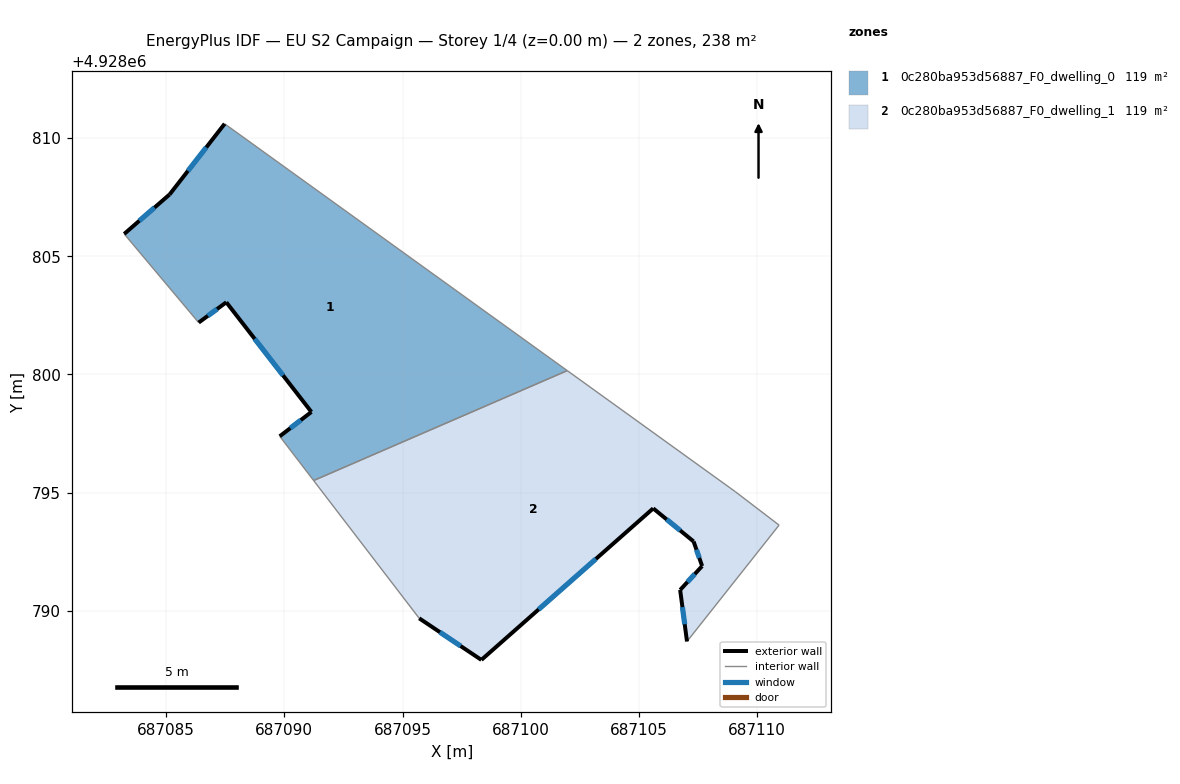
=== STOREY PLAN SPEC (per zone: floor XY polygon, exterior-wall plan segments, windows/doors) ===
zone 1: 0c280ba953d56887_F0_dwelling_0  (119.2 m²)
  floor: (687101.97, 4928800.16) (687091.24, 4928795.51) (687089.81, 4928797.38) (687091.15, 4928798.41) (687087.55, 4928803.05) (687086.38, 4928802.19) (687083.22, 4928805.94) (687085.15, 4928807.61) (687087.47, 4928810.60)
  exterior wall: (687087.55, 4928803.05) – (687091.15, 4928798.41)  [5.9 m]
    window: (687088.74, 4928801.51) – (687089.95, 4928799.96)  [2.0 m²]
  exterior wall: (687086.38, 4928802.19) – (687087.55, 4928803.05)  [1.5 m]
    window: (687086.76, 4928802.48) – (687087.16, 4928802.77)  [0.5 m²]
  exterior wall: (687085.15, 4928807.61) – (687083.22, 4928805.94)  [2.5 m]
    window: (687084.51, 4928807.06) – (687083.86, 4928806.50)  [0.8 m²]
  exterior wall: (687087.47, 4928810.60) – (687085.15, 4928807.61)  [3.8 m]
    window: (687086.70, 4928809.61) – (687085.92, 4928808.61)  [1.3 m²]
  exterior wall: (687091.15, 4928798.41) – (687089.81, 4928797.38)  [1.7 m]
    window: (687090.70, 4928798.07) – (687090.25, 4928797.73)  [0.6 m²]
  interior walls: 4
zone 2: 0c280ba953d56887_F0_dwelling_1  (119.2 m²)
  floor: (687109.07, 4928795.04) (687110.93, 4928793.62) (687107.03, 4928788.70) (687106.74, 4928790.88) (687107.67, 4928791.89) (687107.31, 4928792.93) (687105.60, 4928794.33) (687098.33, 4928787.92) (687095.70, 4928789.68) (687091.24, 4928795.51) (687101.97, 4928800.16)
  exterior wall: (687106.74, 4928790.88) – (687107.03, 4928788.70)  [2.2 m]
    window: (687106.84, 4928790.16) – (687106.94, 4928789.43)  [0.7 m²]
  exterior wall: (687107.67, 4928791.89) – (687106.74, 4928790.88)  [1.4 m]
    window: (687107.36, 4928791.56) – (687107.05, 4928791.22)  [0.5 m²]
  exterior wall: (687107.31, 4928792.93) – (687107.67, 4928791.89)  [1.1 m]
    window: (687107.43, 4928792.59) – (687107.55, 4928792.24)  [0.4 m²]
  exterior wall: (687105.60, 4928794.33) – (687107.31, 4928792.93)  [2.2 m]
    window: (687106.17, 4928793.87) – (687106.74, 4928793.40)  [0.7 m²]
  exterior wall: (687098.33, 4928787.92) – (687105.60, 4928794.33)  [9.7 m]
    window: (687100.76, 4928790.06) – (687103.18, 4928792.20)  [3.2 m²]
  exterior wall: (687095.70, 4928789.68) – (687098.33, 4928787.92)  [3.2 m]
    window: (687096.58, 4928789.10) – (687097.46, 4928788.51)  [1.1 m²]
  interior walls: 5

=== DERIVED (storey summary) ===
Building: EU S2 Campaign
Storey: 1 of 4  (floor level z = 0.00 m)
Storey gross floor area: 238.4 m²
Zones on this storey: 2
  - 0c280ba953d56887_F0_dwelling_0: floor 119.2 m²; exterior wall 15.4 m (46.1 m²); 5 window(s) 5.1 m²; WWR 11.1%
  - 0c280ba953d56887_F0_dwelling_1: floor 119.2 m²; exterior wall 19.7 m (59.2 m²); 6 window(s) 6.6 m²; WWR 11.1%
Zone adjacency (shared interzone walls):
  - 0c280ba953d56887_F0_dwelling_0 ↔ 0c280ba953d56887_F0_dwelling_1